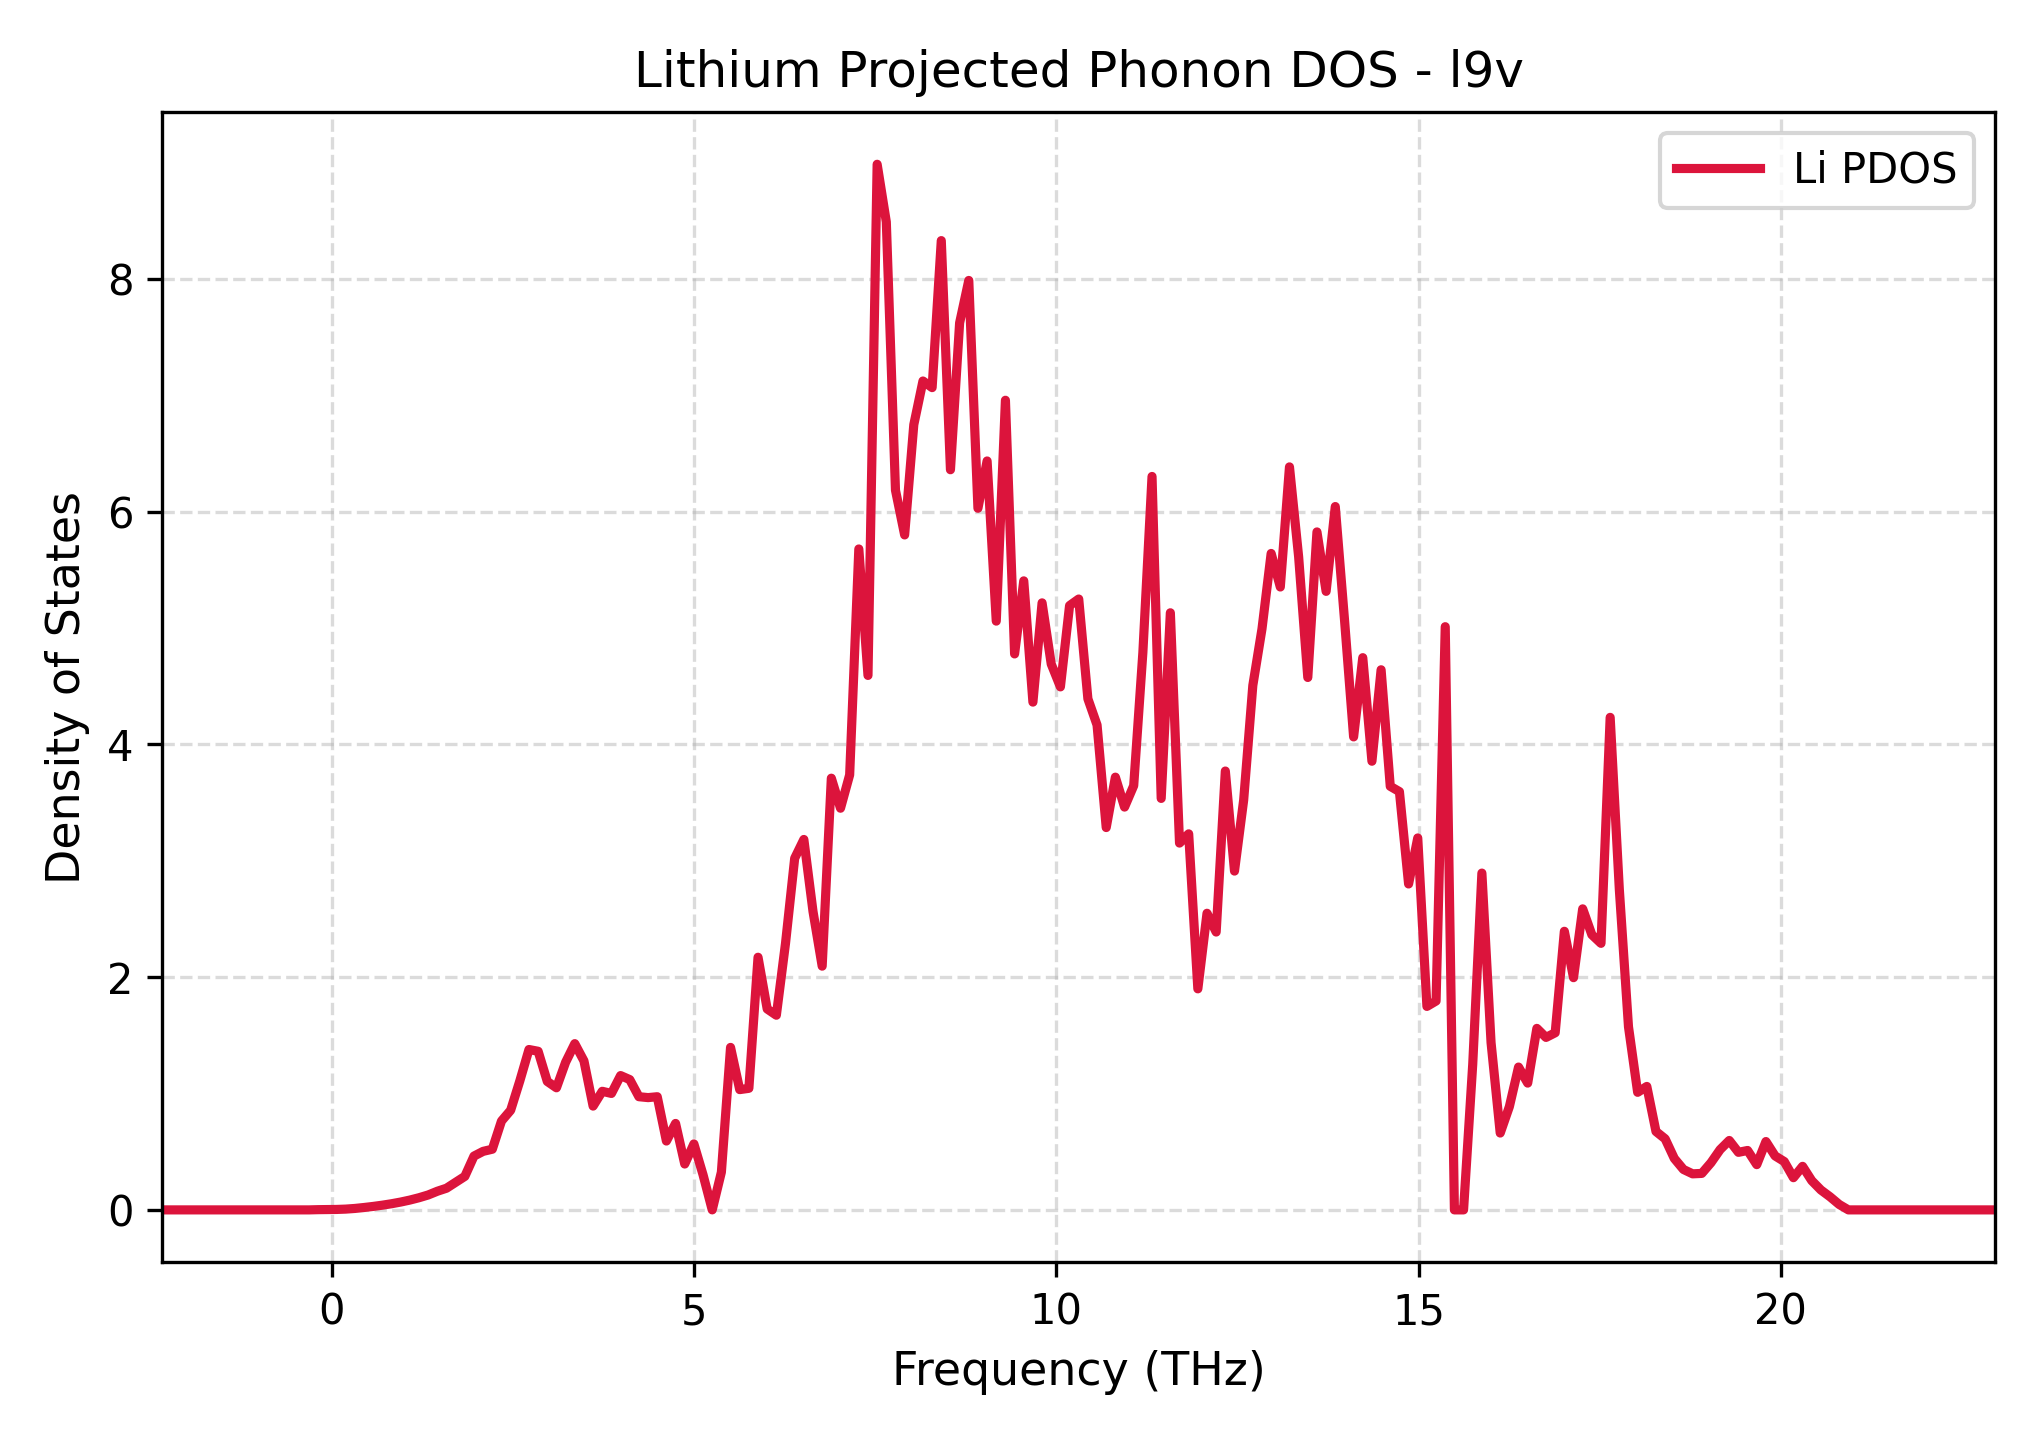

Values plotted in this chart, from the file beside it:
Frequency_THz, Lithium_PDOS
-2.34, 0.0
-2.213, 0.0
-2.087, 0.0
-1.961, 0.0
-1.834, 0.0
-1.708, 0.0
-1.581, 0.0
-1.455, 0.0
-1.328, 0.0
-1.202, 0.0
-1.075, 0.0
-0.9487, 0.0
-0.8222, 0.0
-0.6957, 0.0
-0.5692, 0.0
-0.4428, 0.0
-0.3163, 0.0
-0.1898, 0.001972
-0.06334, 0.002672
0.06314, 0.003778
0.1896, 0.006704
0.3161, 0.01236
0.4426, 0.02054
0.5691, 0.02976
0.6955, 0.0405
0.822, 0.05285
0.9485, 0.06735
1.075, 0.0844
1.201, 0.1045
1.328, 0.1282
1.454, 0.1602
1.581, 0.1863
1.707, 0.2368
1.834, 0.288
1.96, 0.4625
2.087, 0.5031
2.213, 0.5215
2.34, 0.7636
2.466, 0.8561
2.593, 1.108
2.719, 1.378
2.846, 1.363
2.972, 1.104
3.099, 1.049
3.225, 1.269
3.352, 1.429
3.478, 1.281
3.605, 0.8921
3.731, 1.019
3.857, 1.001
3.984, 1.154
4.11, 1.12
4.237, 0.9727
4.363, 0.965
4.49, 0.9725
4.616, 0.5918
4.743, 0.7429
4.869, 0.3942
4.996, 0.5669
5.122, 0.3011
... 141 more rows
